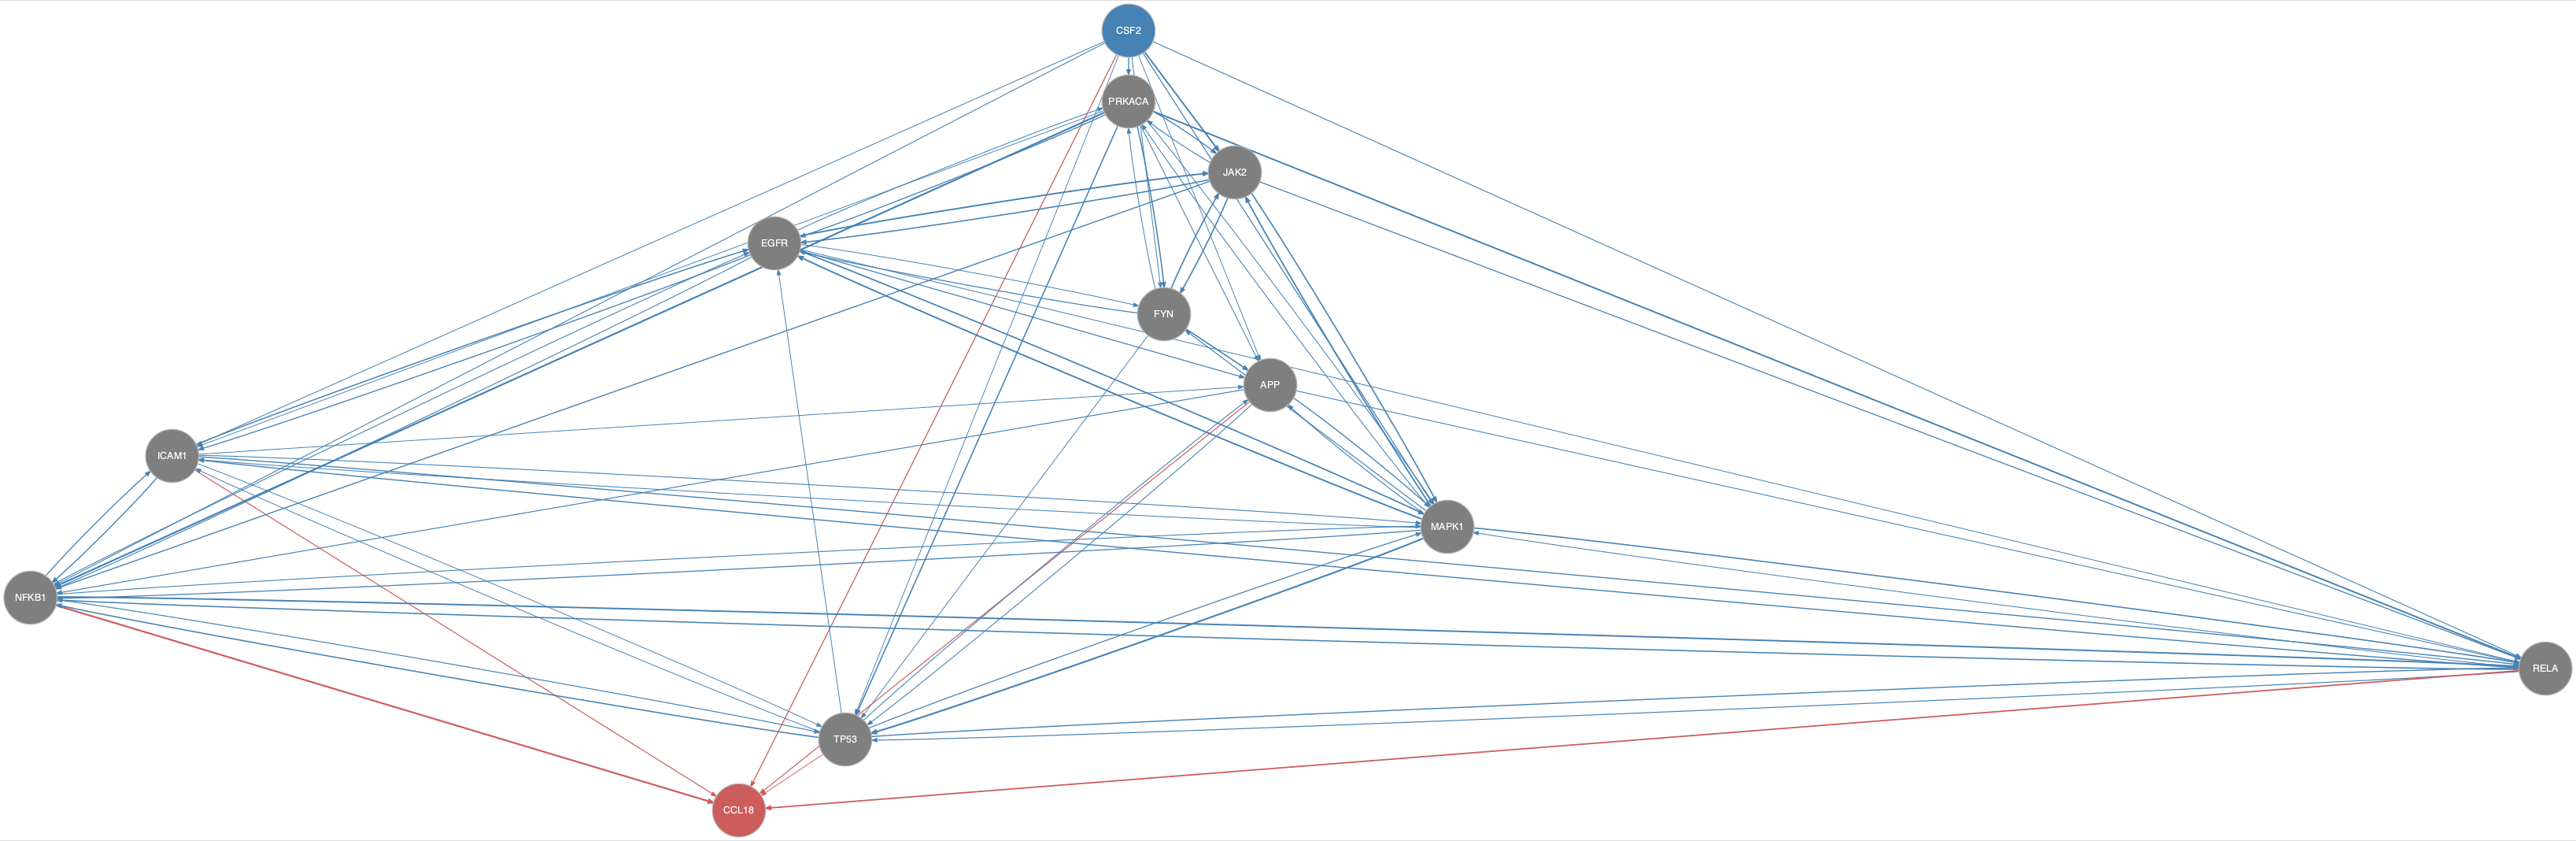

Values plotted in this chart, from the file beside it:
from	to
APP	MAPK1
APP	NFKB1
APP	RELA
APP	TP53
CSF2	APP
CSF2	FYN
CSF2	ICAM1
CSF2	JAK2
CSF2	MAPK1
CSF2	NFKB1
CSF2	PRKACA
CSF2	RELA
CSF2	TP53
EGFR	APP
EGFR	FYN
EGFR	ICAM1
EGFR	JAK2
EGFR	MAPK1
EGFR	NFKB1
EGFR	PRKACA
EGFR	RELA
FYN	APP
FYN	EGFR
FYN	JAK2
FYN	PRKACA
FYN	TP53
ICAM1	APP
ICAM1	EGFR
ICAM1	MAPK1
ICAM1	NFKB1
ICAM1	RELA
ICAM1	TP53
JAK2	EGFR
JAK2	FYN
JAK2	MAPK1
JAK2	NFKB1
JAK2	PRKACA
JAK2	RELA
MAPK1	APP
MAPK1	EGFR
MAPK1	FYN
MAPK1	ICAM1
MAPK1	JAK2
MAPK1	NFKB1
MAPK1	PRKACA
MAPK1	RELA
MAPK1	TP53
NFKB1	EGFR
NFKB1	ICAM1
NFKB1	MAPK1
NFKB1	RELA
NFKB1	TP53
PRKACA	APP
PRKACA	EGFR
PRKACA	FYN
PRKACA	ICAM1
PRKACA	JAK2
PRKACA	MAPK1
PRKACA	NFKB1
PRKACA	RELA
... 17 more rows
